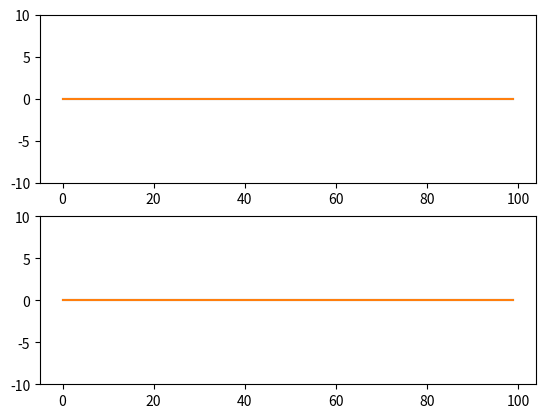

Generate this figure with matplotlib:
#!/usr/bin/python3

import sys
import matplotlib.pyplot as plt
import matplotlib.animation as animation

nr_data = 100
vmax = 10

def init():
	lreal.set_ydata(lr)
	ltarget.set_ydata(lt)
	rreal.set_ydata(rr)
	rtarget.set_ydata(rt)
	return lreal, ltarget, rreal, rtarget

def animate(i):
	l = ''
	while not '~' in l:
		l = sys.stdin.readline()
	l = l.split(';')
	lr.append(l[5])
	rr.append(l[6])
	lt.append(l[7])
	rt.append(l[8])
	lr.pop(0)
	rr.pop(0)
	lt.pop(0)
	rt.pop(0)
	lreal.set_ydata(lr)
	ltarget.set_ydata(lt)
	rreal.set_ydata(rr)
	rtarget.set_ydata(rt)
	return lreal, ltarget, rreal, rtarget


fig = plt.figure()
ax1 = fig.add_subplot(2, 1, 1)
ax2 = fig.add_subplot(2, 1, 2)

x = list(range(nr_data))
lr = lt = rr = rt = [0]*len(x)

lreal, = ax1.plot(x, lr)
ltarget, = ax1.plot(x, lt)
rreal, = ax2.plot(x, rr)
rtarget, = ax2.plot(x, rt)
ax1.set_ylim([-vmax, vmax])
ax2.set_ylim([-vmax, vmax])

ani = animation.FuncAnimation(fig, animate, init_func=init,
    interval=1, blit=True)

plt.show()
